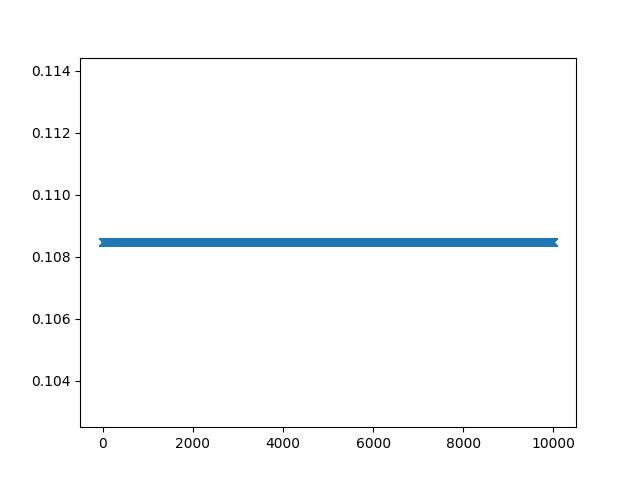

The file beside this chart, header and first rows:
1.000000000000000000e+00, 1.084652289093280819e-01
2.000000000000000000e+00, 1.084652289093280819e-01
3.000000000000000000e+00, 1.084652289093280819e-01
4.000000000000000000e+00, 1.084652289093280819e-01
5.000000000000000000e+00, 1.084652289093280819e-01
6.000000000000000000e+00, 1.084652289093280819e-01
7.000000000000000000e+00, 1.084652289093280819e-01
8.000000000000000000e+00, 1.084652289093280819e-01
9.000000000000000000e+00, 1.084652289093280819e-01
1.000000000000000000e+01, 1.084652289093280819e-01
1.100000000000000000e+01, 1.084652289093280819e-01
1.200000000000000000e+01, 1.084652289093280819e-01
1.300000000000000000e+01, 1.084652289093280819e-01
1.400000000000000000e+01, 1.084652289093280819e-01
1.500000000000000000e+01, 1.084652289093280819e-01
1.600000000000000000e+01, 1.084652289093280819e-01
1.700000000000000000e+01, 1.084652289093280819e-01
1.800000000000000000e+01, 1.084652289093280819e-01
1.900000000000000000e+01, 1.084652289093280819e-01
2.000000000000000000e+01, 1.084652289093280819e-01
2.100000000000000000e+01, 1.084652289093280819e-01
2.200000000000000000e+01, 1.084652289093280819e-01
2.300000000000000000e+01, 1.084652289093280819e-01
2.400000000000000000e+01, 1.084652289093280819e-01
2.500000000000000000e+01, 1.084652289093280819e-01
2.600000000000000000e+01, 1.084652289093280819e-01
2.700000000000000000e+01, 1.084652289093280819e-01
2.800000000000000000e+01, 1.084652289093280819e-01
2.900000000000000000e+01, 1.084652289093280819e-01
3.000000000000000000e+01, 1.084652289093280819e-01
3.100000000000000000e+01, 1.084652289093280819e-01
3.200000000000000000e+01, 1.084652289093280819e-01
3.300000000000000000e+01, 1.084652289093280819e-01
3.400000000000000000e+01, 1.084652289093280819e-01
3.500000000000000000e+01, 1.084652289093280819e-01
3.600000000000000000e+01, 1.084652289093280819e-01
3.700000000000000000e+01, 1.084652289093280819e-01
3.800000000000000000e+01, 1.084652289093280819e-01
3.900000000000000000e+01, 1.084652289093280819e-01
4.000000000000000000e+01, 1.084652289093280819e-01
4.100000000000000000e+01, 1.084652289093280819e-01
4.200000000000000000e+01, 1.084652289093280819e-01
4.300000000000000000e+01, 1.084652289093280819e-01
4.400000000000000000e+01, 1.084652289093280819e-01
4.500000000000000000e+01, 1.084652289093280819e-01
4.600000000000000000e+01, 1.084652289093280819e-01
4.700000000000000000e+01, 1.084652289093280819e-01
4.800000000000000000e+01, 1.084652289093280819e-01
4.900000000000000000e+01, 1.084652289093280819e-01
5.000000000000000000e+01, 1.084652289093280819e-01
5.100000000000000000e+01, 1.084652289093280819e-01
5.200000000000000000e+01, 1.084652289093280819e-01
5.300000000000000000e+01, 1.084652289093280819e-01
5.400000000000000000e+01, 1.084652289093280819e-01
5.500000000000000000e+01, 1.084652289093280819e-01
5.600000000000000000e+01, 1.084652289093280819e-01
5.700000000000000000e+01, 1.084652289093280819e-01
5.800000000000000000e+01, 1.084652289093280819e-01
5.900000000000000000e+01, 1.084652289093280819e-01
6.000000000000000000e+01, 1.084652289093280819e-01
6.100000000000000000e+01, 1.084652289093280819e-01
... 9,939 more rows
